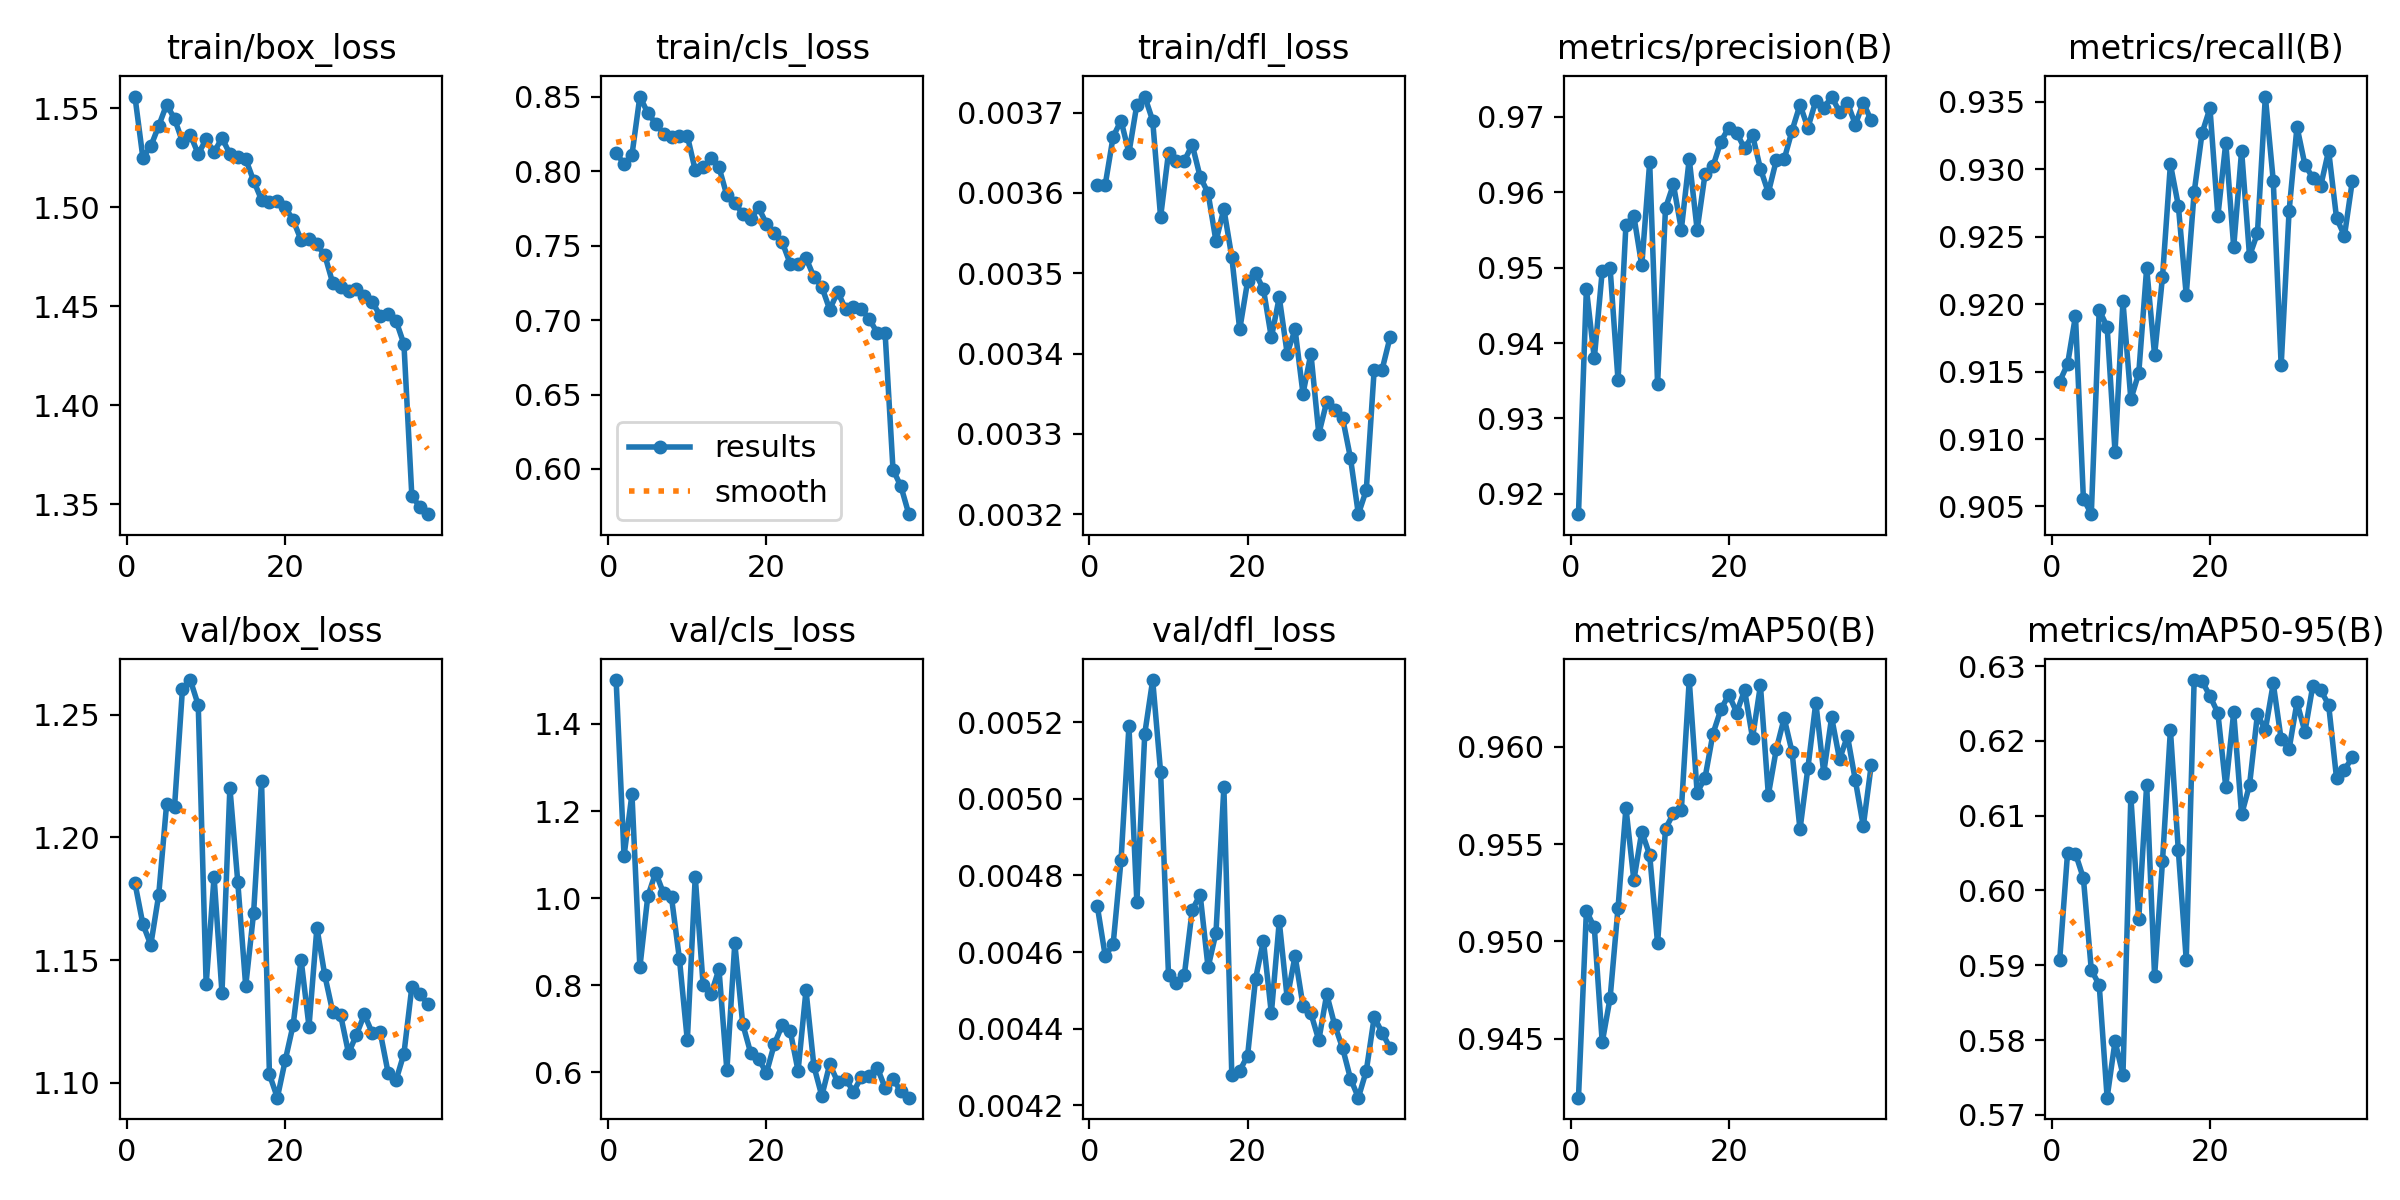

The data file committed next to this chart (first rows):
epoch, time, train/box_loss, train/cls_loss, train/dfl_loss, metrics/precision(B), metrics/recall(B), metrics/mAP50(B), metrics/mAP50-95(B), val/box_loss, val/cls_loss, val/dfl_loss, lr/pg0, lr/pg1, lr/pg2, lr/pg3, lr/pg4, lr/pg5, lr/pg6, lr/pg7
1, 1388, 1.556, 0.8123, 0.00361, 0.9173, 0.9143, 0.942, 0.5907, 1.181, 1.501, 0.00472, 0.0009988, 0.0003329, 0.0009988, 0.0003329, 0.06771, 0.06704, 0.0009988, 0.0003329
2, 2541, 1.525, 0.8047, 0.00361, 0.9472, 0.9155, 0.9516, 0.605, 1.165, 1.097, 0.00459, 0.001997, 0.0006656, 0.001997, 0.0006656, 0.03537, 0.03404, 0.001997, 0.0006656
3, 3727, 1.531, 0.8108, 0.00367, 0.938, 0.9191, 0.9507, 0.6049, 1.156, 1.239, 0.00462, 0.002987, 0.0009957, 0.002987, 0.0009957, 0.003027, 0.001035, 0.002987, 0.0009957
4, 4882, 1.541, 0.8501, 0.00369, 0.9495, 0.9056, 0.9448, 0.6017, 1.177, 0.8409, 0.00484, 0.002974, 0.0009912, 0.002974, 0.0009912, 0.002974, 0.0009912, 0.002974, 0.0009912
5, 6073, 1.552, 0.8391, 0.00365, 0.9499, 0.9044, 0.9471, 0.5894, 1.214, 1.004, 0.00519, 0.002953, 0.0009844, 0.002953, 0.0009844, 0.002953, 0.0009844, 0.002953, 0.0009844
6, 7385, 1.545, 0.832, 0.00371, 0.935, 0.9196, 0.9517, 0.5874, 1.212, 1.059, 0.00473, 0.002927, 0.0009758, 0.002927, 0.0009758, 0.002927, 0.0009758, 0.002927, 0.0009758
7, 8531, 1.533, 0.8253, 0.00372, 0.9557, 0.9183, 0.9569, 0.5723, 1.26, 1.011, 0.00517, 0.002896, 0.0009652, 0.002896, 0.0009652, 0.002896, 0.0009652, 0.002896, 0.0009652
8, 9778, 1.536, 0.8231, 0.00369, 0.9568, 0.909, 0.9531, 0.5798, 1.264, 1.002, 0.00531, 0.002859, 0.0009529, 0.002859, 0.0009529, 0.002859, 0.0009529, 0.002859, 0.0009529
9, 10948, 1.527, 0.8238, 0.00357, 0.9503, 0.9202, 0.9556, 0.5754, 1.254, 0.8606, 0.00507, 0.002816, 0.0009388, 0.002816, 0.0009388, 0.002816, 0.0009388, 0.002816, 0.0009388
10, 12041, 1.534, 0.8237, 0.00365, 0.964, 0.9129, 0.9544, 0.6125, 1.14, 0.673, 0.00454, 0.002769, 0.0009229, 0.002769, 0.0009229, 0.002769, 0.0009229, 0.002769, 0.0009229
11, 13186, 1.528, 0.8006, 0.00364, 0.9345, 0.9149, 0.9499, 0.5962, 1.184, 1.049, 0.00452, 0.002716, 0.0009055, 0.002716, 0.0009055, 0.002716, 0.0009055, 0.002716, 0.0009055
12, 14426, 1.535, 0.8028, 0.00364, 0.9579, 0.9227, 0.9558, 0.6142, 1.137, 0.7998, 0.00454, 0.002659, 0.0008864, 0.002659, 0.0008864, 0.002659, 0.0008864, 0.002659, 0.0008864
13, 15815, 1.527, 0.8085, 0.00366, 0.961, 0.9162, 0.9566, 0.5885, 1.22, 0.7799, 0.00471, 0.002598, 0.0008658, 0.002598, 0.0008658, 0.002598, 0.0008658, 0.002598, 0.0008658
14, 16806, 1.525, 0.8026, 0.00362, 0.9551, 0.922, 0.9567, 0.6039, 1.182, 0.8367, 0.00475, 0.002532, 0.0008439, 0.002532, 0.0008439, 0.002532, 0.0008439, 0.002532, 0.0008439
15, 17596, 1.524, 0.7837, 0.0036, 0.9644, 0.9304, 0.9634, 0.6215, 1.139, 0.6042, 0.00456, 0.002462, 0.0008205, 0.002462, 0.0008205, 0.002462, 0.0008205, 0.002462, 0.0008205
16, 18235, 1.513, 0.7788, 0.00354, 0.955, 0.9273, 0.9576, 0.6054, 1.169, 0.8965, 0.00465, 0.002388, 0.000796, 0.002388, 0.000796, 0.002388, 0.000796, 0.002388, 0.000796
17, 18877, 1.504, 0.7712, 0.00358, 0.9624, 0.9207, 0.9584, 0.5907, 1.223, 0.7109, 0.00503, 0.002311, 0.0007702, 0.002311, 0.0007702, 0.002311, 0.0007702, 0.002311, 0.0007702
18, 19506, 1.502, 0.7676, 0.00352, 0.9635, 0.9283, 0.9607, 0.6281, 1.103, 0.6449, 0.00428, 0.00223, 0.0007435, 0.00223, 0.0007435, 0.00223, 0.0007435, 0.00223, 0.0007435
19, 20234, 1.503, 0.7756, 0.00343, 0.9667, 0.9327, 0.9619, 0.628, 1.094, 0.6307, 0.00429, 0.002147, 0.0007158, 0.002147, 0.0007158, 0.002147, 0.0007158, 0.002147, 0.0007158
20, 20933, 1.5, 0.7646, 0.00349, 0.9686, 0.9345, 0.9627, 0.626, 1.109, 0.5985, 0.00433, 0.002062, 0.0006872, 0.002062, 0.0006872, 0.002062, 0.0006872, 0.002062, 0.0006872
21, 21646, 1.493, 0.7582, 0.0035, 0.9679, 0.9265, 0.9618, 0.6237, 1.124, 0.6649, 0.00453, 0.001974, 0.000658, 0.001974, 0.000658, 0.001974, 0.000658, 0.001974, 0.000658
22, 22356, 1.483, 0.7522, 0.00348, 0.9658, 0.932, 0.9629, 0.6138, 1.15, 0.7085, 0.00463, 0.001884, 0.0006281, 0.001884, 0.0006281, 0.001884, 0.0006281, 0.001884, 0.0006281
23, 23067, 1.484, 0.7379, 0.00342, 0.9676, 0.9242, 0.9605, 0.6238, 1.123, 0.6955, 0.00444, 0.001793, 0.0005978, 0.001793, 0.0005978, 0.001793, 0.0005978, 0.001793, 0.0005978
24, 23761, 1.481, 0.7374, 0.00347, 0.9631, 0.9314, 0.9632, 0.6102, 1.163, 0.603, 0.00468, 0.001701, 0.000567, 0.001701, 0.000567, 0.001701, 0.000567, 0.001701, 0.000567
25, 24476, 1.476, 0.7417, 0.0034, 0.9599, 0.9236, 0.9575, 0.6141, 1.144, 0.7883, 0.00448, 0.001608, 0.0005361, 0.001608, 0.0005361, 0.001608, 0.0005361, 0.001608, 0.0005361
26, 25188, 1.462, 0.7289, 0.00343, 0.9642, 0.9252, 0.9599, 0.6236, 1.129, 0.6137, 0.00459, 0.001515, 0.000505, 0.001515, 0.000505, 0.001515, 0.000505, 0.001515, 0.000505
27, 25885, 1.46, 0.7222, 0.00335, 0.9644, 0.9354, 0.9615, 0.6214, 1.128, 0.5456, 0.00446, 0.001422, 0.0004739, 0.001422, 0.0004739, 0.001422, 0.0004739, 0.001422, 0.0004739
28, 26597, 1.457, 0.707, 0.0034, 0.9682, 0.9291, 0.9597, 0.6277, 1.112, 0.6185, 0.00444, 0.001329, 0.000443, 0.001329, 0.000443, 0.001329, 0.000443, 0.001329, 0.000443
29, 27302, 1.459, 0.719, 0.0033, 0.9716, 0.9154, 0.9557, 0.6202, 1.12, 0.578, 0.00437, 0.001237, 0.0004122, 0.001237, 0.0004122, 0.001237, 0.0004122, 0.001237, 0.0004122
30, 28004, 1.455, 0.7075, 0.00334, 0.9686, 0.9269, 0.9589, 0.6189, 1.128, 0.5849, 0.00449, 0.001146, 0.0003819, 0.001146, 0.0003819, 0.001146, 0.0003819, 0.001146, 0.0003819
31, 28703, 1.452, 0.709, 0.00333, 0.9721, 0.9331, 0.9623, 0.6251, 1.12, 0.5553, 0.00441, 0.001056, 0.000352, 0.001056, 0.000352, 0.001056, 0.000352, 0.001056, 0.000352
32, 29412, 1.445, 0.7073, 0.00332, 0.9712, 0.9303, 0.9587, 0.6212, 1.121, 0.5888, 0.00435, 0.0009683, 0.0003228, 0.0009683, 0.0003228, 0.0009683, 0.0003228, 0.0009683, 0.0003228
33, 30125, 1.446, 0.7006, 0.00327, 0.9727, 0.9294, 0.9615, 0.6274, 1.104, 0.5906, 0.00427, 0.0008827, 0.0002942, 0.0008827, 0.0002942, 0.0008827, 0.0002942, 0.0008827, 0.0002942
34, 30839, 1.443, 0.6915, 0.0032, 0.9707, 0.9288, 0.9594, 0.6268, 1.101, 0.6109, 0.00422, 0.0007996, 0.0002665, 0.0007996, 0.0002665, 0.0007996, 0.0002665, 0.0007996, 0.0002665
35, 31551, 1.431, 0.6912, 0.00323, 0.9719, 0.9314, 0.9606, 0.6248, 1.112, 0.5644, 0.00429, 0.0007193, 0.0002398, 0.0007193, 0.0002398, 0.0007193, 0.0002398, 0.0007193, 0.0002398
36, 32227, 1.354, 0.5995, 0.00338, 0.969, 0.9264, 0.9583, 0.615, 1.139, 0.5848, 0.00443, 0.0006421, 0.000214, 0.0006421, 0.000214, 0.0006421, 0.000214, 0.0006421, 0.000214
37, 32903, 1.349, 0.5883, 0.00338, 0.9719, 0.9251, 0.9559, 0.6161, 1.136, 0.5559, 0.00439, 0.0005684, 0.0001895, 0.0005684, 0.0001895, 0.0005684, 0.0001895, 0.0005684, 0.0001895
38, 33570, 1.345, 0.5696, 0.00342, 0.9695, 0.9292, 0.959, 0.6178, 1.132, 0.5416, 0.00435, 0.0004984, 0.0001661, 0.0004984, 0.0001661, 0.0004984, 0.0001661, 0.0004984, 0.0001661
